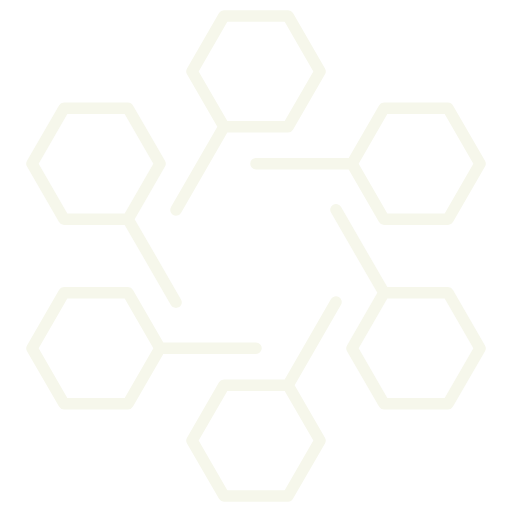
t = 0.00 s
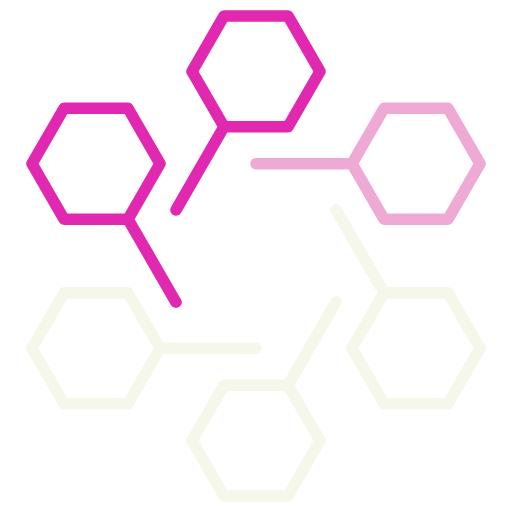
t = 0.50 s
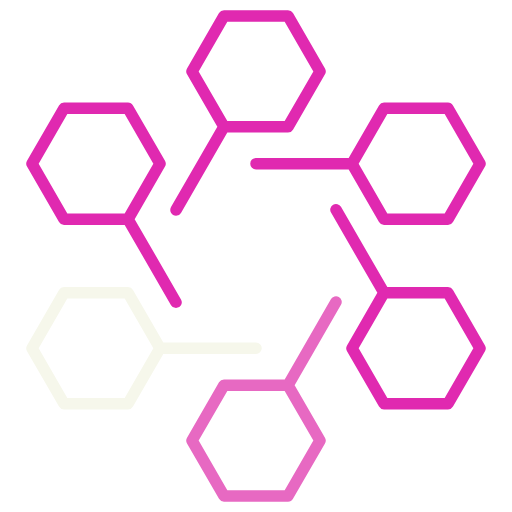
t = 1.00 s
t = 1.50 s: frame unchanged from t = 0.00 s, image omitted
t = 2.00 s: frame unchanged from t = 0.50 s, image omitted
t = 2.50 s: frame unchanged from t = 1.00 s, image omitted

The animated SVG that drew these frames (rendered in a browser with its animation timeline set to each time). Animation: 6 CSS @keyframes rules; one cycle of 3.00 s, repeats indefinitely.

<svg xmlns="http://www.w3.org/2000/svg" fill="none" viewBox="0 0 64 64">
  <style>
    @keyframes color-1{0%{fill:#F6F7EB}14%{fill:#e029b0}100%{fill:#e029b0}}
    @keyframes color-2{0%{fill:#F6F7EB}14%{fill:#F6F7EB}28%{fill:#e029b0}100%{fill:#e029b0}}
    @keyframes color-3{0%{fill:#F6F7EB}28%{fill:#F6F7EB}42%{fill:#e029b0}100%{fill:#e029b0}}
    @keyframes color-4{0%{fill:#F6F7EB}42%{fill:#F6F7EB}57%{fill:#e029b0}100%{fill:#e029b0}}
    @keyframes color-5{0%{fill:#F6F7EB}57%{fill:#F6F7EB}71%{fill:#e029b0}100%{fill:#e029b0}}
    @keyframes color-6{0%{fill:#F6F7EB}71%{fill:#F6F7EB}85%{fill:#e029b0}100%{fill:#e029b0}}
  </style>
  <path fill="#F6F7EB" d="M16 51.186H8a.72.72 0 0 1-.624-.362l-4-6.93a.72.72 0 0 1 0-.718l4-6.928A.725.725 0 0 1 8 35.886h8a.72.72 0 0 1 .624.362l3.792 6.566H32a.72.72 0 1 1 0 1.44H20.416l-3.792 6.568a.723.723 0 0 1-.624.364Zm-7.584-1.442h7.168l3.584-6.208-3.584-6.208H8.416l-3.584 6.208 3.584 6.208Z" style="animation:color-6 1500ms linear infinite"/>
  <path fill="#F6F7EB" d="M36 62.72h-8a.72.72 0 0 1-.624-.362l-4-6.928a.72.72 0 0 1 0-.718l4-6.928a.723.723 0 0 1 .624-.362h7.584l5.792-10.032a.718.718 0 1 1 1.246.718L36.83 48.142l3.792 6.568a.72.72 0 0 1 0 .718l-4 6.928a.713.713 0 0 1-.622.364Zm-7.584-1.44h7.168l3.584-6.208-3.584-6.208h-7.168l-3.584 6.208 3.584 6.208Z" style="animation:color-5 1500ms linear infinite"/>
  <path fill="#F6F7EB" d="M56 51.186h-8a.72.72 0 0 1-.624-.362l-4-6.93a.72.72 0 0 1 0-.718l3.792-6.568-5.792-10.032a.718.718 0 0 1 .264-.984.717.717 0 0 1 .982.262l5.792 10.032H56a.72.72 0 0 1 .624.362l4 6.928a.72.72 0 0 1 0 .718l-4 6.93a.725.725 0 0 1-.624.362Zm-7.584-1.442h7.168l3.584-6.208-3.584-6.208h-7.168l-3.584 6.208 3.584 6.208Z" style="animation:color-4 1500ms linear infinite"/>
  <path fill="#F6F7EB" d="M56 28.112h-8a.719.719 0 0 1-.624-.36l-3.792-6.57H32a.72.72 0 1 1 0-1.44h11.584l3.792-6.568a.72.72 0 0 1 .624-.36h8c.258 0 .494.136.624.36l4 6.928a.723.723 0 0 1 0 .72l-4 6.928a.717.717 0 0 1-.624.362Zm-7.584-1.44h7.168l3.584-6.208-3.584-6.208h-7.168l-3.584 6.208 3.584 6.208Z" style="animation:color-3 1500ms linear infinite"/>
  <path fill="#F6F7EB" d="M22 26.968a.722.722 0 0 1-.624-1.08l5.792-10.032-3.792-6.568a.723.723 0 0 1 0-.72l4-6.928A.719.719 0 0 1 28 1.28h8a.72.72 0 0 1 .624.36l4 6.928a.723.723 0 0 1 0 .72l-4 6.928a.72.72 0 0 1-.624.36h-7.584L22.624 26.61a.721.721 0 0 1-.624.358Zm6.416-11.832h7.168l3.584-6.208-3.584-6.208h-7.168l-3.584 6.208 3.584 6.208Z" style="animation:color-2 1500ms linear infinite"/>
  <path fill="#F6F7EB" d="M22 38.506a.712.712 0 0 1-.624-.362l-5.792-10.032H8a.719.719 0 0 1-.624-.36l-4-6.928a.723.723 0 0 1 0-.72l4-6.928a.723.723 0 0 1 .624-.36h8c.256 0 .496.136.624.36l4 6.928a.723.723 0 0 1 0 .72l-3.792 6.568 5.792 10.034a.72.72 0 0 1-.624 1.08ZM8.416 26.672h7.168l3.584-6.208-3.584-6.208H8.416l-3.584 6.208 3.584 6.208Z" style="animation:color-1 1500ms linear infinite"/>
</svg>
